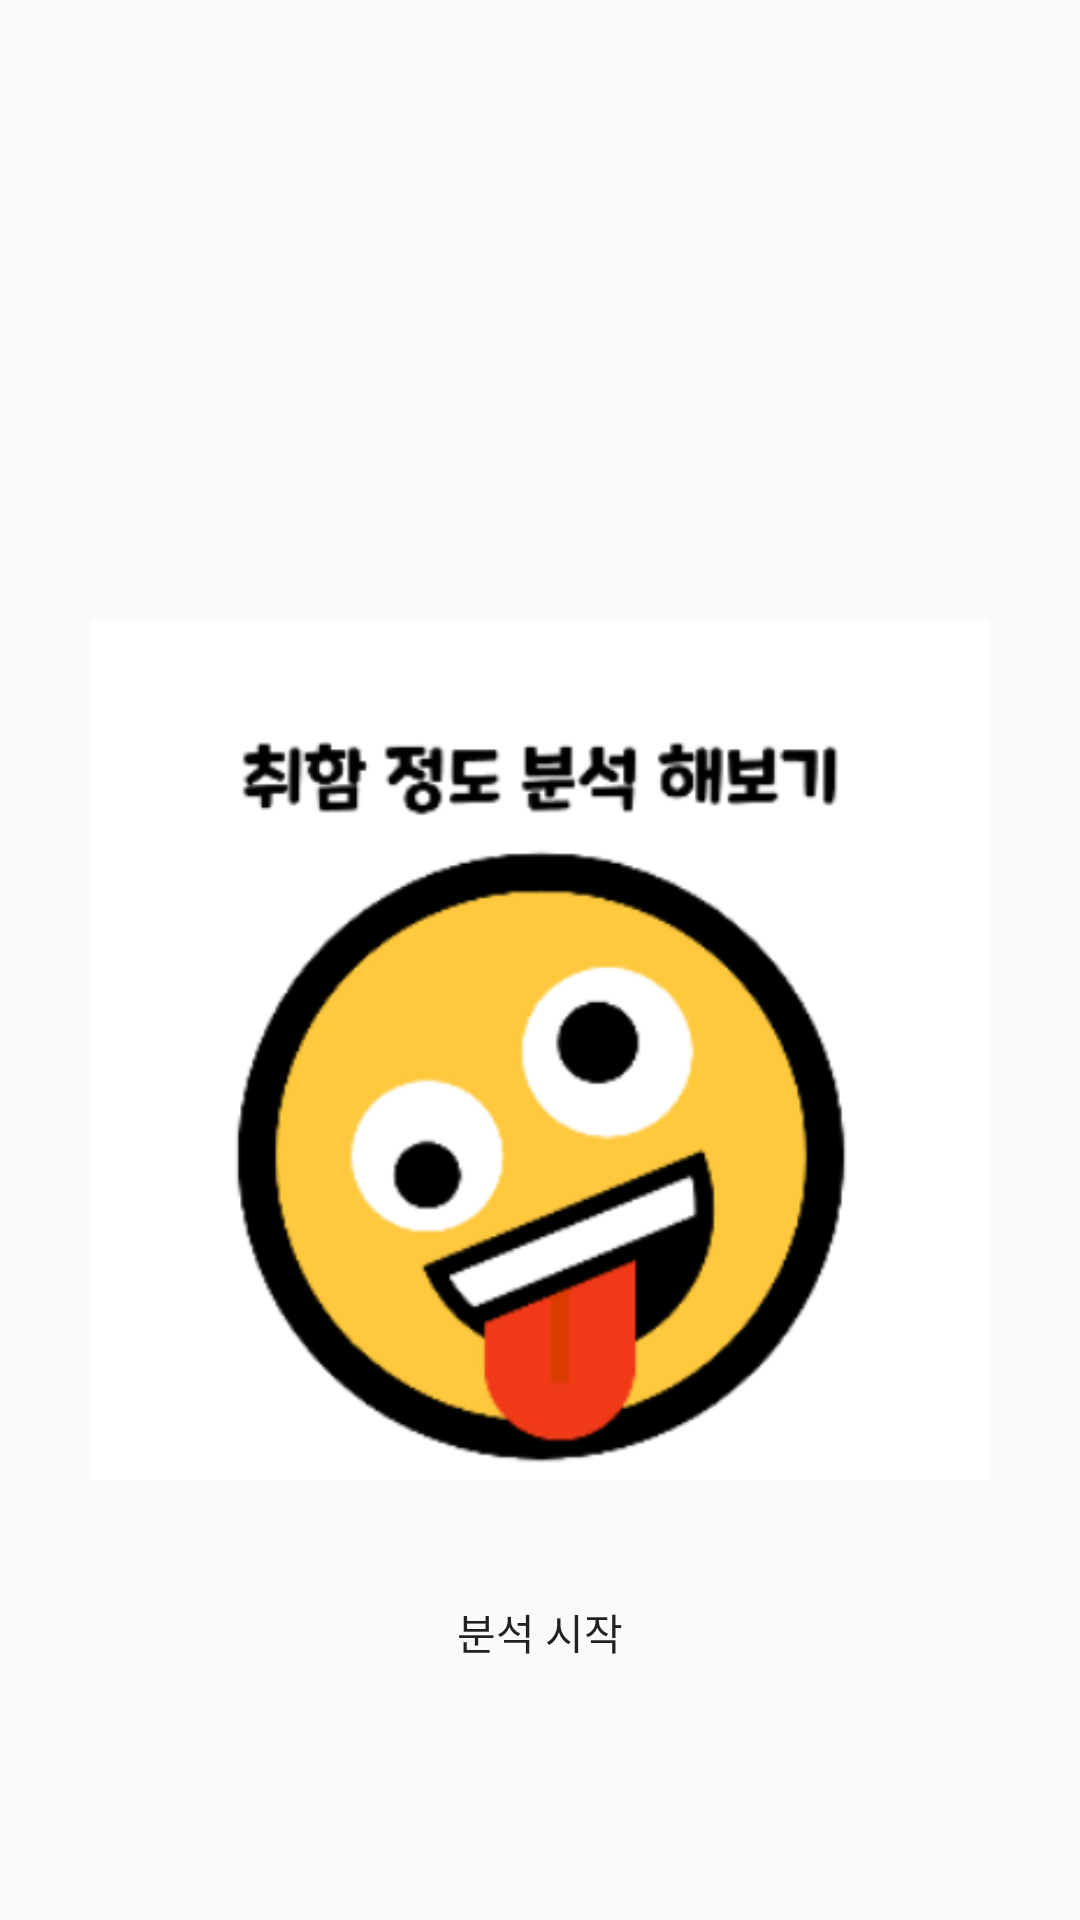

This screen was rendered from an Android layout file. Write that file and the resources it references.
<!-- AndroidManifest.xml: application theme Theme.FINAL_PRJ -->
<!-- res/layout/fragment_analyze_drunk.xml -->
<?xml version="1.0" encoding="utf-8"?>
<androidx.constraintlayout.widget.ConstraintLayout xmlns:android="http://schemas.android.com/apk/res/android"
    xmlns:app="http://schemas.android.com/apk/res-auto"
    xmlns:tools="http://schemas.android.com/tools"
    android:id="@+id/layout_analyze_drunk"
    android:layout_width="match_parent"
    android:layout_height="match_parent"
    tools:context=".AnalyzeDrunk">

    <Button
        android:id="@+id/btn_anal_start"
        android:layout_width="wrap_content"
        android:layout_height="wrap_content"
        android:layout_marginTop="20dp"
        android:text="분석 시작"
        app:layout_constraintEnd_toEndOf="parent"
        app:layout_constraintStart_toStartOf="parent"
        android:background="@drawable/btn_round"
        app:layout_constraintTop_toBottomOf="@+id/imageView" />

    <ImageView
        android:id="@+id/imageView"
        android:layout_width="300dp"
        android:layout_height="300dp"
        android:layout_marginTop="200dp"
        android:src="@drawable/logo2"
        app:layout_constraintEnd_toEndOf="parent"
        app:layout_constraintStart_toStartOf="parent"
        app:layout_constraintTop_toTopOf="parent" />
</androidx.constraintlayout.widget.ConstraintLayout>
<!-- resources referenced by this layout -->
<resources>
  <!-- drawable logo2: png bitmap (drawable, 34336 bytes) -->
  <style name="Theme.FINAL_PRJ" parent="Base.Theme.FINAL_PRJ" />
  <style name="Base.Theme.FINAL_PRJ" parent="Theme.AppCompat.DayNight.NoActionBar">
          
          
      </style>
</resources>
